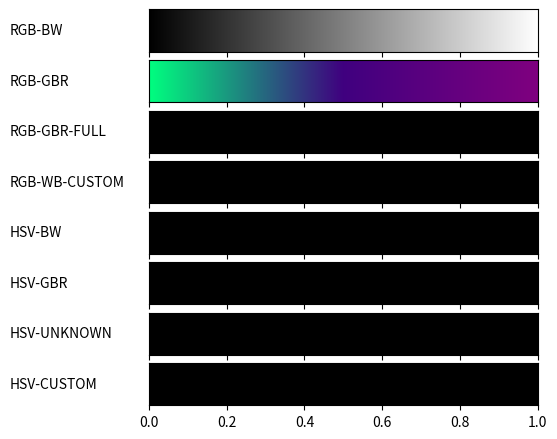

Recreate this plot in Python.
#!/usr/bin/env python
# -*- coding: utf-8 -*-
from __future__ import division             # Division in Python 2.7
import matplotlib
matplotlib.use('Agg')                       # So that we can render files without GUI
import matplotlib.pyplot as plt
from matplotlib import rc
import numpy as np

from matplotlib import colors

def plot_color_gradients(gradients, names):
    # For pretty latex fonts (commented out, because it does not work on some machines)
    #rc('text', usetex=True)
    #rc('font', family='serif', serif=['Times'], size=10)
    rc('legend', fontsize=10)

    column_width_pt = 400         # Show in latex using \the\linewidth
    pt_per_inch = 72
    size = column_width_pt / pt_per_inch

    fig, axes = plt.subplots(nrows=len(gradients), sharex=True, figsize=(size, 0.75 * size))
    fig.subplots_adjust(top=1.00, bottom=0.05, left=0.25, right=0.95)


    for ax, gradient, name in zip(axes, gradients, names):
        # Create image with two lines and draw gradient on it
        img = np.zeros((2, 1024, 3))
        for i, v in enumerate(np.linspace(0, 1, 1024)):
            img[:, i] = gradient(v)

        im = ax.imshow(img, aspect='auto')
        im.set_extent([0, 1, 0, 1])
        ax.yaxis.set_visible(False)

        pos = list(ax.get_position().bounds)
        x_text = pos[0] - 0.25
        y_text = pos[1] + pos[3]/2.
        fig.text(x_text, y_text, name, va='center', ha='left', fontsize=10)

    fig.savefig('my-gradients.pdf')

def hsv2rgb(h, s, v):
    #TODO
    return (h, s, v)

def gradient_rgb_bw(v):
    return (v, v, v)

def gradient_rgb_gbr(v):
    g=0
    """
    r=0
    g=0
    if (v < 0.5):
        g = (1-v*2)
    b = 0.5
    if (v > 0.5):
        r = v*0.2
        g
    """
    if (v < 0.5):
        g = 1 - v*2
    r = v * 0.5
    b = 0.5

    return (r, g, b)

def gradient_rgb_gbr_full(v):
    #TODO
    return (0, 0, 0)

def gradient_rgb_wb_custom(v):
    #TODO
    return (0, 0, 0)

def gradient_hsv_bw(v):
    #TODO
    return hsv2rgb(0, 0, 0)

def gradient_hsv_gbr(v):
    #TODO
    return hsv2rgb(0, 0, 0)

def gradient_hsv_unknown(v):
    #TODO
    return hsv2rgb(0, 0, 0)

def gradient_hsv_custom(v):
    #TODO
    return hsv2rgb(0, 0, 0)

if __name__ == '__main__':
    def toname(g):
        return g.__name__.replace('gradient_', '').replace('_', '-').upper()
    gradients = (gradient_rgb_bw, gradient_rgb_gbr, gradient_rgb_gbr_full, gradient_rgb_wb_custom,
                 gradient_hsv_bw, gradient_hsv_gbr, gradient_hsv_unknown, gradient_hsv_custom)

    plot_color_gradients(gradients, [toname(g) for g in gradients])
